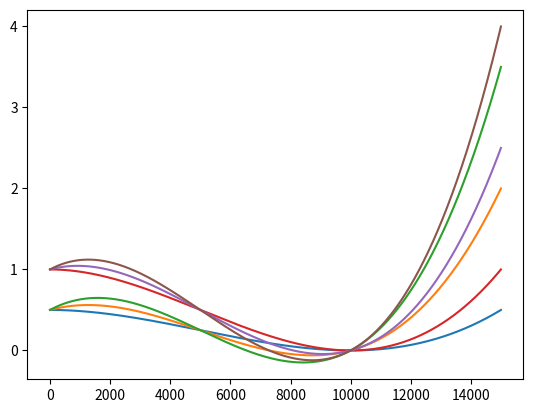

Recreate this plot in Python.
import numpy as np
import matplotlib.pyplot as plt

from numpy import sqrt

TAU = 2. * np.pi

N = 50_000

# DT = 1. / 6_666.666  # todo
DT = 1./10.

# this many sim ticks per DT.
SIM_RATIO = 200

ctrl_effectiveness = 1

p_ω = 0.30
time_to_correction_p_ω = 0.2
time_to_correction_p_θ = 0.5
max_ω_dot = 10.

drag_coeff_ctrls = 0.01

# The change we need to effect given the initial conditions below.
θ_target = 10.

θ = np.zeros(N)
ω = np.zeros(N)
ω_dot = np.zeros(N)

# θ[0] = TAU/5
# θ[1] = TAU/5
θ[0] = 0
ω[0] = 0

drag_coeff_sim = 0.01

ω_dot_current = 0;

# temp: fixing jerk
omega_dot_dot_held = 0

def run():
    for i in range(1, N-2):

        # todo: More sophisticated integration method.
        # ω[i] = ω[i-1] + ω_dot[i-1] * DT / SIM_RATIO
        
        # todo: Incorporate drag in sim and control code

        ω[i] = ω[i-1] + ω_dot_current * DT / SIM_RATIO
        θ[i] = θ[i-1] + ω[i-1] * DT / SIM_RATIO
        ω_dot[i] = ω_dot_current
        
        if i % SIM_RATIO == 0:
            dθ = θ_target - θ[i]

            # ω_target = dθ * p_ω

            # dω = ω_target - ω[i]

            # time_to_correction = time_to_correction_p_ω * abs(dω) + \
            #     time_to_correction_p_θ * abs(dθ)

            time_to_correction = time_to_correction_p_θ * abs(dθ)

            ω_dot_start = -ω[i] * 2. / time_to_correction**2

            ω_dot_dot = 6./ time_to_correction**3 * \
                (ω[i] - dθ - ω[i] * time_to_correction)

            # ω_dot_target = dω / time_to_correction

            # print(f"θ[i]: {θ[i]}, dθ: {dθ}, ω_target: {ω[i]}, \
            #      dω: {dω}, ω_dot_current: {ω_dot_current}\n")

            # print(f"ttc: {time_to_correction}, wdt: {ω_dot_target}\n")

            # todo: Add this back with signed abs.
            # if abs(ω_dot_target) > max_ω_dot:
                # ω_dot_target = max_ω_dot
            # 
            # let ctrl_effectiveness = ω_dot / ctrl_cmd_prev;

            # ω_dot[i] = ω_dot_target / ctrl_effectiveness

            # todo: sign?
            ω_dot_tgt = -ω_dot_start - ω_dot_dot * DT


            ω_dot_current = ω_dot_tgt / ctrl_effectiveness
            # print(f"ω_dot_current: {ω_dot_current}")
            

    plt.plot(θ)
    plt.show()
    plt.plot(ω)
    plt.show()
    plt.plot(ω_dot)
    plt.show()


def plot_analytic():
    t = 1.

    θ_0 = 1
    # ω_0 = 0

    # for ω_0 in [-2., -1., -0.5, 0., 0.5,2 1., 2.]:
    for θ_0 in [0.5, 1.]:
        for ω_0 in [0., 1., 2.]:
            c = θ_0 + t * ω_0  # Don't duplicate computation
            ω_dot_0 = -6. * c / t**2

            # These 2 are equivalent
            ω_dot_dot = 12. * c / t**3
            # ω_dot_dot = -2. * ω_dot_0 / t


            n = 15_000
            dt = 1e-4

            θ = np.zeros(n)
            ω = np.zeros(n)
            j = np.zeros(n)

            for i in range(n):
                t_ = i * dt

                θ[i] = θ_0 + ω_0 * t_ + 1/2 * ω_dot_0 * t_**2 + 1/6 * ω_dot_dot * t_**3

            plt.plot(θ)
    plt.show()

plot_analytic()
# run()




